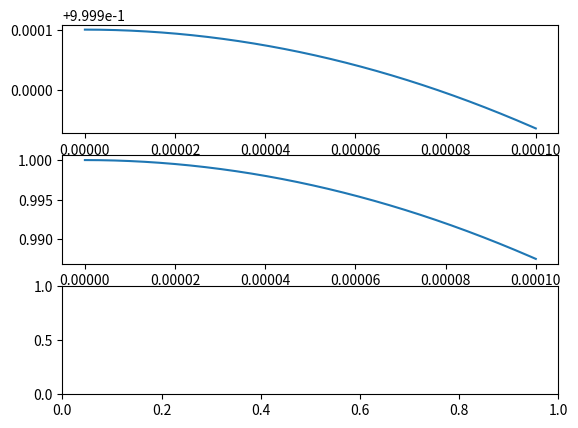

Reproduce this figure in Python. (Note: this script raises an exception after producing the figure.)
import matplotlib.pyplot as plt
import numpy as np


T0 = 0.4
FC = 250

FS = 1000
TS = 0.0001

# Signal 
def input_signal(t):
    if t >= 0 and t <= T0:
        return np.sinc(100 * t)
    else:
        return 0

# Fourier transform with frequence bandwidth
def f_transform(x, fs, m):
    sig = np.fft.fft(x, m)
    shift_fft = np.abs(np.fft.fftshift(sig))
    frequence = np.linspace(-fs / 2, fs / 2, m)
    return (frequence, shift_fft)

# Carrier
def c(t):
    return np.cos(2 * np.pi * FC * t)

# DSB-AM signal
def modulate(t):
    return input_signal(t) * c(t)

def lowpassfilter(t):
    temp = []
    for x in t:
        if x >= -100 and t < 100:
            temp.append(x)
        else:
            temp.append(0)
    return temp

# Demodulation
def demodule(t):
    temp = [c(x) for x in t]
    temp = np.fft.fft(temp)
    temp = lowpassfilter(temp)
    temp = np.fft.ifft(temp)
    return temp


# Time 
time = np.linspace(0, TS, FS)

# System of input signal
y1 = [input_signal(x) for x in time]
# FT


# System of modulated signal
y2 = [modulate(x) for x in time]
# FT

fig, s1 = plt.subplots(3)
s1[0].plot(time, y1)
s1[1].plot(time, y2)
s1[2].plot(time, demodule(y2))

plt.show()
